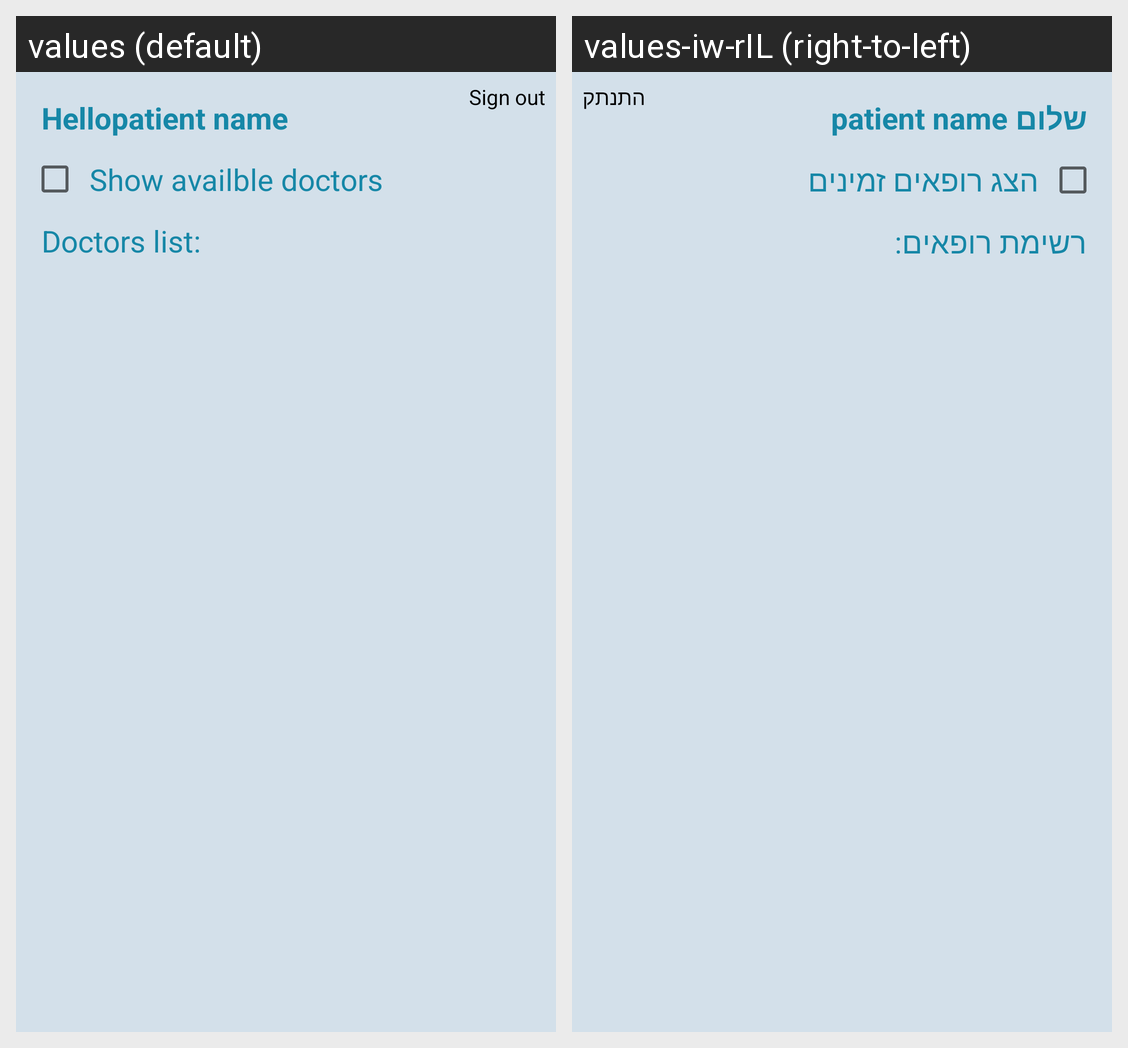

Strings drawn on this Android screen and how each of the app's shown locales translates them:
Android screen res/layout/activity_patient_screen.xml rendered under 2 locales, left to right: values (default), values-iw-rIL (right-to-left). Device: Nexus 5 (rendered at 1080×1920; each locale shown at half size, 540×960, under a caption strip naming it); theme Theme.Doctors.
Strings drawn on this screen, with the default value and each locale's value (text and hints the layout hard-codes, and strings that could not be matched under every locale, appear in the picture but are not listed):

signOut
  values: Sign out
  values-iw-rIL: התנתק

hello_patient
  values: Hello
  values-iw-rIL: שלום 

show_available_doctors
  values: Show availble doctors
  values-iw-rIL: הצג רופאים זמינים

doctors_list
  values: Doctors list:
  values-iw-rIL: רשימת רופאים:
